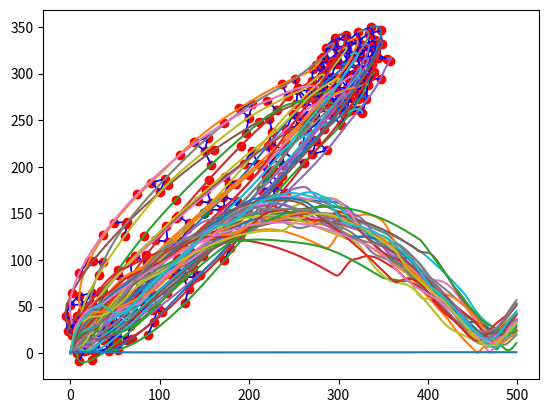

Source code (Python):
import numpy as np
import matplotlib.pyplot as plt

# Parameters start
X = 50
Y = 50
EPSILON = 0.1
H = 0.2
C1_ALPHA = 30
C2_ALPHA = 2 * np.sqrt(C1_ALPHA)
N = 30  # Number of sensor nodes
M = 2  # Space dimensions
D = 15  # Desired distance among sensor node
K = 1.2  # Scaling factor
R = K*D  # Interaction range
DELTA_T = 0.009
A = 5
B = 5
C = np.abs(A-B)/np.sqrt(4*A*B)
ITERATION = 500
SNAPSHOT_INTERVAL = 50
POSITION_X = np.zeros([N, ITERATION])
POSITION_Y = np.zeros([N, ITERATION])


nodes = np.random.rand(N, M) * X
nodes_old = nodes
nodes_velocity_p = np.zeros([N, M])
# adjacency_matrix = np.zeros([N, N])
a_ij_matrix = np.zeros([N, N])
velocity_magnitudes = np.zeros([N, ITERATION])
connectivity = np.zeros([ITERATION, 1])
fig = plt.figure()
fig_counter = 0
q_mt = np.array([150, 150])
c1_mt = 1.1
c2_mt = 2 * np.sqrt(c1_mt)
# Parameters end


def create_adjacency_matrix():
    adjacency_matrix = np.zeros([N, N])
    for i in range(0, N):
        for j in range(0, N):
            if i != j:
                # val = nodes[i] - nodes[j]
                distance = np.linalg.norm(nodes[i] - nodes[j])
                if distance <= R:
                    adjacency_matrix[i, j] = 1
    return adjacency_matrix


def plot_deployment():
    plt.plot(nodes[:, 0], nodes[:, 1], 'ro')
    plt.show()
    # global fig_counter
    # fig_name = 'figure_' + str(fig_counter) + '.png'
    # fig_counter += 1
    # fig.savefig(fig_name, dpi=fig.dpi)


def plot_neighbors():
    plt.plot(q_mt[0], q_mt[1], 'ro', color='green')
    plt.plot(nodes[:, 0], nodes[:, 1], 'ro')
    for i in range(0, N):
        for j in range(0, N):
            distance = np.linalg.norm(nodes[j] - nodes[i])
            if distance <= R:
                plt.plot([nodes[i, 0], nodes[j, 0]],
                         [nodes[i, 1], nodes[j, 1]],
                         'b-', lw=1)
    plt.show()


def sigma_norm(z):
    val = EPSILON*(z**2)
    val = np.sqrt(1 + val) - 1
    val = val/EPSILON
    return val


def bump_function(z):
    if 0 <= z < H:
        return 1
    elif H <= z <= 1:
        val = (z-H)/(1-H)
        val = np.cos(np.pi*val)
        val = (1+val)/2
        return val
    else:
        return 0


def sigma_1(z):
    val = 1 + z **2
    val = np.sqrt(val)
    val = z/val
    return val


def phi(z):
    val_1 = A + B
    val_2 = sigma_1(z + C)
    val_3 = A - B
    val = val_1 * val_2 + val_3
    val = val / 2
    return val


def phi_alpha(z):
    input_1 = z/sigma_norm(R)  # Sigma norm of R is R_alpha
    input_2 = z - sigma_norm(D)  # Sigma norm of D is D_alpha
    val_1 = bump_function(input_1)
    val_2 = phi(input_2)
    val = val_1 * val_2
    return val


def get_a_ij(i, j):
    val_1 = nodes_old[j] - nodes_old[i]
    norm = np.linalg.norm(val_1)
    val_2 = sigma_norm(norm)/sigma_norm(R)
    val = bump_function(val_2)
    return val


def get_n_ij(i, j):
    val_1 = nodes_old[j] - nodes_old[i]
    norm = np.linalg.norm(val_1)
    val_2 = 1 + EPSILON * norm**2
    val = val_1/np.sqrt(val_2)
    return val


def get_u_i(i):
    sum_1 = np.array([0.0, 0.0])
    sum_2 = np.array([0.0, 0.0])
    for j in range(0, N):
        distance = np.linalg.norm(nodes_old[j] - nodes_old[i])
        if distance <= R:
            val_1 = nodes_old[j] - nodes_old[i]
            norm = np.linalg.norm(val_1)
            phi_alpha_val = phi_alpha(sigma_norm(norm))
            val = phi_alpha_val * get_n_ij(i, j)
            sum_1 += val

            val_2 = nodes_velocity_p[j] - nodes_velocity_p[i]
            sum_2 += get_a_ij(i, j) * val_2
    val = C1_ALPHA * sum_1 + C2_ALPHA * sum_2 - c1_mt * (nodes_old[i] - q_mt)
    return val


def get_positions():
    for t in range(0, ITERATION):
        # print(np.linalg.matrix_rank(adjacency_matrix))
        adjacency_matrix = create_adjacency_matrix()
        # print(np.linalg.matrix_rank(adjacency_matrix))
        connectivity[t] = (1 / N) * np.linalg.matrix_rank(adjacency_matrix)
        # print(t)
        if t == 0:
            plot_neighbors()
            for i in range(0, N):
                POSITION_X[i, t] = nodes[i, 0]
                POSITION_Y[i, t] = nodes[i, 1]
        else:
            if t == 3:
                o = 9
                pass
            for i in range(0, N):
                u_i = get_u_i(i)
                old_velocity = nodes_velocity_p[i, :]
                old_position = np.array([POSITION_X[i, t-1],
                                         POSITION_Y[i, t-1]])
                # new_velocity = old_velocity + u_i * DELTA_T
                new_position = old_position + DELTA_T * old_velocity + (DELTA_T ** 2 / 2) * u_i
                new_velocity = (new_position - old_position) / DELTA_T
                # new_velocity = old_velocity + u_i * DELTA_T
                [POSITION_X[i, t], POSITION_Y[i, t]] = new_position
                nodes_velocity_p[i, :] = new_velocity
                nodes[i, :] = new_position
                velocity_magnitudes[i, t] = np.linalg.norm(new_velocity)
                # velocity_magnitudes[i, :, t] = new_velocity
        if (t+1) % SNAPSHOT_INTERVAL == 0:
            plot_neighbors()


def plot_trajectory():
    for i in range(0, N):
        plt.plot(POSITION_X[i, :], POSITION_Y[i, :])

    plt.show()



def plot_velocity():
    for i in range(0, N):
        velocity_i = velocity_magnitudes[i, :]
        plt.plot(velocity_i)
    plt.show()



def plot_connectivity():
    plt.plot(connectivity)
    plt.show()


plot_deployment()
get_positions()
plot_trajectory()
plot_velocity()
plot_connectivity()

